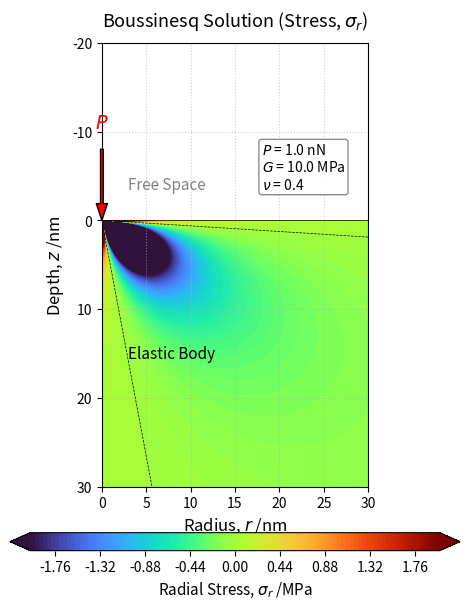

The script that saved this image:
# ブジネスク解（円柱座標系 r >= 0 におけるラジアル応力 σ_r）

import os
import numpy as np
import matplotlib.pyplot as plt

# 1. 物性値およびパラメータの設定
P = 1.0e-9    # 荷重 [N] (1.0 nN)
G = 10*1.0e6  # せん断弾性率 [Pa] (10 MPa)
nu = 0.4      # ポアソン比

# 2. 計算領域の設定 (単位: nm)
r_vec = np.linspace(1e-5, 30, 300)
z_vec = np.linspace(0, 30, 300)  # テンプレート基準：深さ 30 nm

# グリッドの作成
R_mesh, Z_mesh = np.meshgrid(r_vec, z_vec)

# 3. ラジアル応力 sigma_r の計算用配列の初期化
sigma_r_MPa = np.full_like(Z_mesh, np.nan)

# 4. 弾性体が存在する領域にブジネスク解を適用
R_dist = np.sqrt(R_mesh**2 + Z_mesh**2)
mask_singularity = (R_dist < 0.1)
valid_idx = ~mask_singularity

# 単位換算をして計算 (m単位へ)
R_SI = R_dist[valid_idx] * 1e-9
Z_SI = Z_mesh[valid_idx] * 1e-9
r_SI = R_mesh[valid_idx] * 1e-9  

# ラジアル応力 sigma_r の計算 (SI単位系: Pa)
sigma_r_SI = (P / (2 * np.pi * R_SI**2)) * (
    -(3 * r_SI**2 * Z_SI / R_SI**3) + (1 - 2 * nu) * (1.0 / (1.0 + Z_SI / R_SI))
)

# MPa 単位に換算して格納 (1 MPa = 1e6 Pa)
sigma_r_MPa[valid_idx] = sigma_r_SI / 1e6

# 5. 可視化
fig, ax = plt.subplots(figsize=(4.8, 6.4))
ax.set_aspect('equal')

# 色彩レンジ設定
vmax_val = 2.0  
levels_setting = np.linspace(-vmax_val, vmax_val, 101)  

# テンプレート基準：'turbo' カラーマップを適用
contour = ax.contourf(R_mesh, Z_mesh, sigma_r_MPa, levels=levels_setting, cmap='turbo', extend='both', zorder=1)

# 【こだわり】応力の正負（引張と圧縮）の境界線（sigma_r = 0）に黒い破線を1本重ね書き
ax.contour(R_mesh, Z_mesh, sigma_r_MPa, levels=[0.0], colors='black', linewidths=0.5, linestyles='--', zorder=2)

# カラーバーを下側に配置
cbar = fig.colorbar(contour, ax=ax, orientation='horizontal', pad=0.08, aspect=25)
cbar.set_label('Radial Stress, $\sigma_r$ /MPa', fontsize=11)

# 弾性体表面（z=0）の境界線
ax.axhline(0, color='black', linewidth=0.5, linestyle='-', zorder=3)    

# 荷重点を矢印で表現
ax.annotate('', xy=(0, 0), xytext=(0, -8),
            arrowprops=dict(facecolor='red', shrink=0, width=2, headwidth=8), zorder=4)
ax.text(0, -11, '$P$', color='red', ha='center', va='center', fontsize=14, zorder=4)

# 領域のテキストラベル
ax.text(3, -4, 'Free Space', color='gray', fontsize=11, ha='left', va='center', zorder=3)
ax.text(3, 15, 'Elastic Body', color='black', fontsize=11, ha='left', va='center', zorder=3)

# パラメータ (P, G, nu) を書き込み
param_text = (
    f"$P$ = {P*1e9:.1f} nN\n"
    f"$G$ = {G/1e6:.1f} MPa\n"
    f"$\\nu$ = {nu:.1f}"
)
props = dict(boxstyle='round,pad=0.2', facecolor='white', edgecolor='gray', alpha=0.9)
ax.text(18, -6, param_text, transform=ax.transData, fontsize=10,
        verticalalignment='center', horizontalalignment='left', bbox=props, zorder=5)

# 軸の設定
ax.set_title('Boussinesq Solution (Stress, $\sigma_r$)', fontsize=13, pad=12)
ax.set_xlabel('Radius, $r$ /nm', fontsize=12)
ax.set_ylabel('Depth, $z$ /nm', fontsize=12)
ax.set_xlim(0, 30)
ax.set_ylim(-20, 30)  
ax.invert_yaxis()  
ax.grid(True, linestyle=':', alpha=0.6, zorder=0)

# 保存
os.makedirs('./png', exist_ok=True)
plt.tight_layout()
fig.savefig('./png/Boussinesq_sr.png', dpi=300, bbox_inches='tight')

plt.show()
